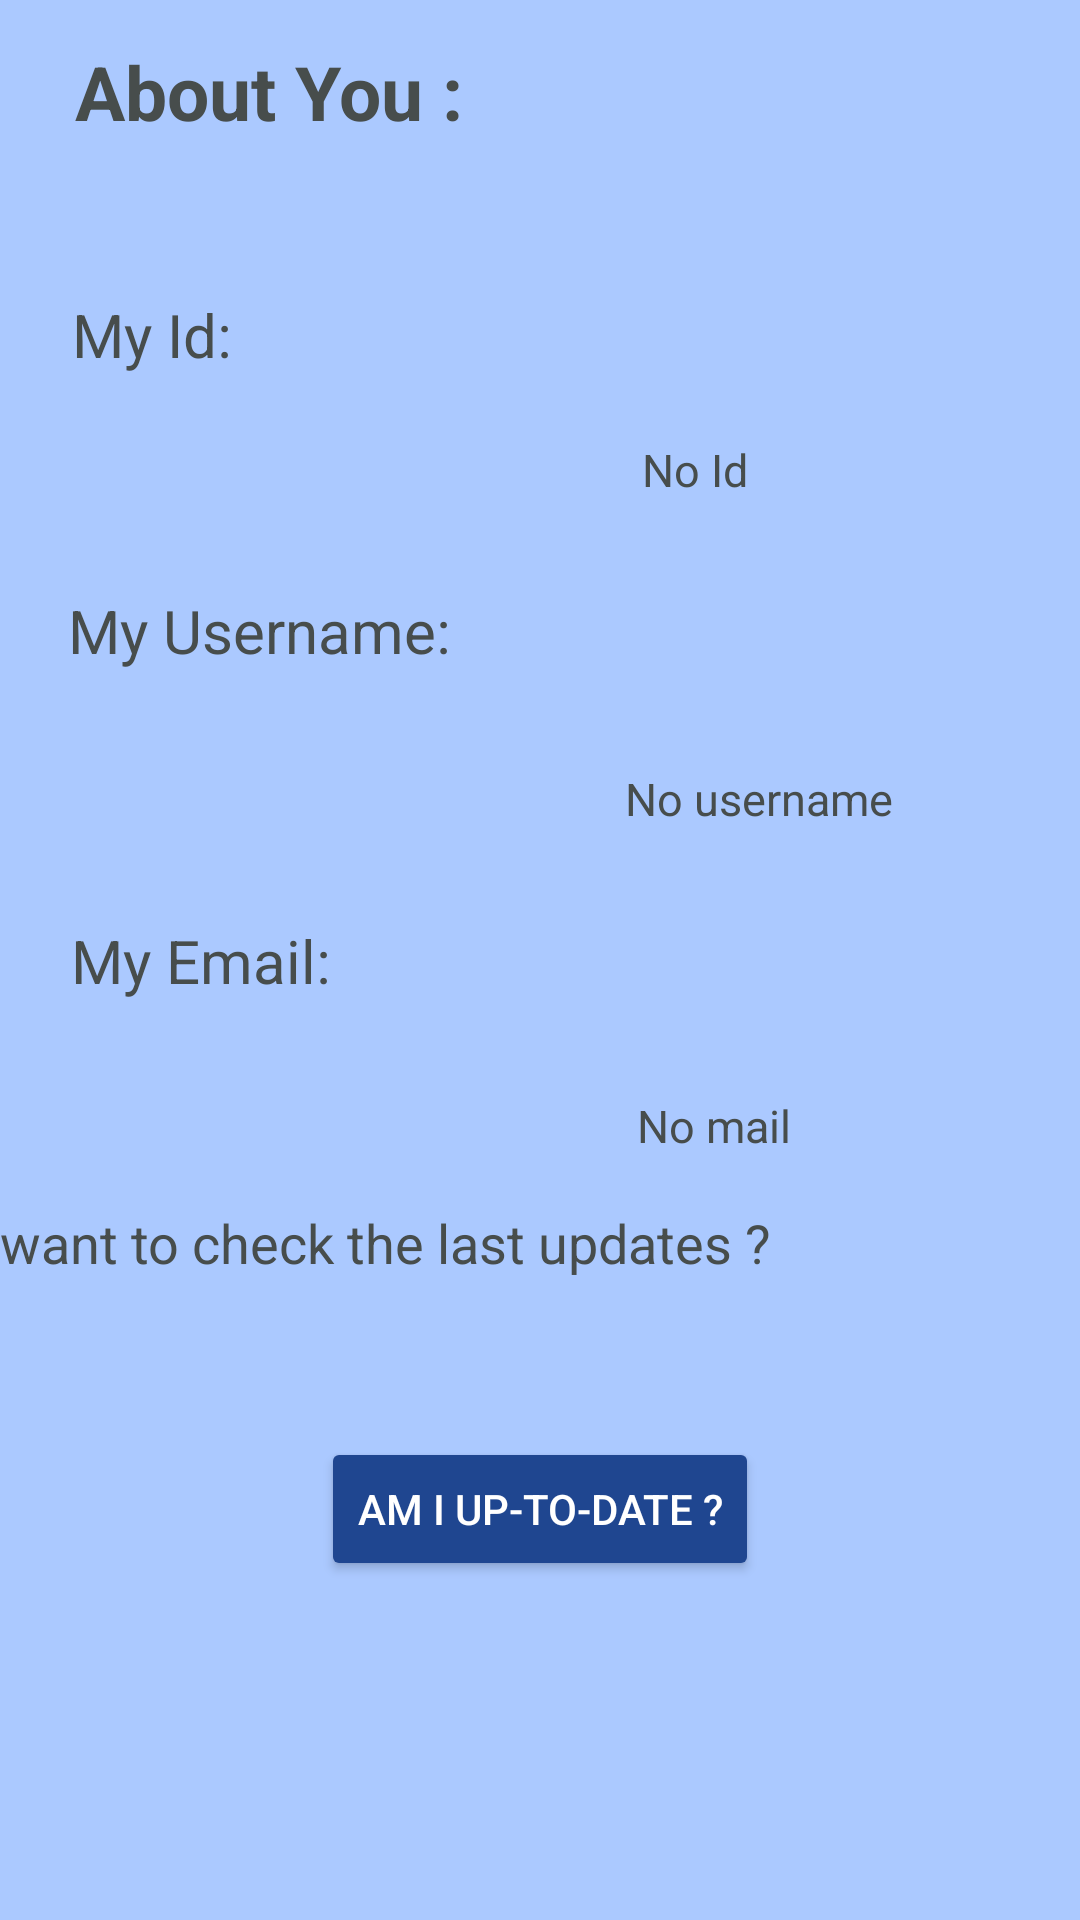

Write the Android layout XML for this screen, with the resource values it uses.
<!-- AndroidManifest.xml: application theme Theme.FOTAAndroid -->
<!-- res/layout/activity_main.xml -->
<?xml version="1.0" encoding="utf-8"?>
<androidx.constraintlayout.widget.ConstraintLayout xmlns:android="http://schemas.android.com/apk/res/android"
    xmlns:app="http://schemas.android.com/apk/res-auto"
    xmlns:tools="http://schemas.android.com/tools"
    android:layout_width="match_parent"
    android:layout_height="match_parent"
    tools:context=".MainActivity"
    android:background="@color/Cyan">

    <Button
        android:id="@+id/uptodatebtn"
        android:layout_width="wrap_content"
        android:layout_height="wrap_content"
        android:backgroundTint="@color/darkBlue"
        android:text="@string/Am_I_Up_To_Date"
        android:textColor="@color/white"
        app:layout_constraintBottom_toBottomOf="parent"
        app:layout_constraintEnd_toEndOf="parent"
        app:layout_constraintStart_toStartOf="parent"
        app:layout_constraintTop_toTopOf="parent"
        app:layout_constraintVertical_bias="0.809" />

    <TextView
        android:id="@+id/textView"
        android:layout_width="383dp"
        android:layout_height="65dp"
        android:text="@string/upToDateText"
        android:textColor="@color/darkGray"
        android:textSize="18sp"
        app:layout_constraintBottom_toBottomOf="parent"
        app:layout_constraintEnd_toEndOf="parent"
        app:layout_constraintHorizontal_bias="0.0"
        app:layout_constraintStart_toStartOf="parent"
        app:layout_constraintTop_toTopOf="parent"
        app:layout_constraintVertical_bias="0.699" />

    <TextView
        android:id="@+id/textView7"
        android:layout_width="322dp"
        android:layout_height="42dp"
        android:text="@string/AboutYou"
        android:textColor="@color/darkGray"
        android:textSize="25sp"
        android:textStyle="bold"
        app:layout_constraintBottom_toBottomOf="parent"
        app:layout_constraintEnd_toEndOf="parent"
        app:layout_constraintHorizontal_bias="0.662"
        app:layout_constraintStart_toStartOf="parent"
        app:layout_constraintTop_toTopOf="parent"
        app:layout_constraintVertical_bias="0.023" />

    <TextView
        android:id="@+id/textView3"
        android:layout_width="wrap_content"
        android:layout_height="wrap_content"
        android:text="@string/MYId"
        android:textColor="@color/darkGray"
        android:textSize="20sp"
        app:layout_constraintBottom_toBottomOf="parent"
        app:layout_constraintEnd_toEndOf="parent"
        app:layout_constraintHorizontal_bias="0.078"
        app:layout_constraintStart_toStartOf="parent"
        app:layout_constraintTop_toTopOf="parent"
        app:layout_constraintVertical_bias="0.16" />


    <TextView
        android:id="@+id/textView4"
        android:layout_width="wrap_content"
        android:layout_height="wrap_content"
        android:text="@string/MyUserName"
        android:textColor="@color/darkGray"
        android:textSize="20sp"
        app:layout_constraintBottom_toBottomOf="parent"
        app:layout_constraintEnd_toEndOf="parent"
        app:layout_constraintHorizontal_bias="0.098"
        app:layout_constraintStart_toStartOf="parent"
        app:layout_constraintTop_toTopOf="parent"
        app:layout_constraintVertical_bias="0.321" />

    <TextView
        android:id="@+id/textView5"
        android:layout_width="wrap_content"
        android:layout_height="wrap_content"
        android:text="@string/MyEmail"
        android:textColor="@color/darkGray"
        android:textSize="20sp"
        app:layout_constraintBottom_toBottomOf="parent"
        app:layout_constraintEnd_toEndOf="parent"
        app:layout_constraintHorizontal_bias="0.086"
        app:layout_constraintStart_toStartOf="parent"
        app:layout_constraintTop_toTopOf="parent" />

    <TextView
        android:id="@+id/editTextId"
        android:layout_width="wrap_content"
        android:layout_height="wrap_content"
        android:text="@string/no_id"
        android:textColor="@color/darkGray"
        android:textIsSelectable="true"
        android:textSize="15sp"
        app:layout_constraintBottom_toBottomOf="parent"
        app:layout_constraintEnd_toEndOf="parent"
        app:layout_constraintHorizontal_bias="0.659"
        app:layout_constraintStart_toStartOf="parent"
        app:layout_constraintTop_toTopOf="parent"
        app:layout_constraintVertical_bias="0.236" />

    <TextView
        android:id="@+id/editTextUserName"
        android:layout_width="wrap_content"
        android:layout_height="wrap_content"
        android:text="@string/no_username"
        android:textColor="@color/darkGray"
        android:textIsSelectable="true"
        android:textSize="15sp"
        app:layout_constraintBottom_toBottomOf="parent"
        app:layout_constraintEnd_toEndOf="parent"
        app:layout_constraintHorizontal_bias="0.77"
        app:layout_constraintStart_toStartOf="parent"
        app:layout_constraintTop_toTopOf="parent"
        app:layout_constraintVertical_bias="0.413" />

    <TextView
        android:id="@+id/editTextEmail"
        android:layout_width="wrap_content"
        android:layout_height="wrap_content"
        android:text="@string/no_mail"
        android:textColor="@color/darkGray"
        android:textIsSelectable="true"
        android:textSize="15sp"
        app:layout_constraintBottom_toBottomOf="parent"
        app:layout_constraintEnd_toEndOf="parent"
        app:layout_constraintHorizontal_bias="0.688"
        app:layout_constraintStart_toStartOf="parent"
        app:layout_constraintTop_toTopOf="parent"
        app:layout_constraintVertical_bias="0.589" />


</androidx.constraintlayout.widget.ConstraintLayout>
<!-- resources referenced by this layout -->
<resources>
  <color name="Cyan">#ABC9FF</color>
  <color name="darkBlue">#1F4690</color>
  <color name="darkGray">#474D4C</color>
  <color name="white">#FFFFFFFF</color>
  <string name="AboutYou">About You :</string>
  <string name="Am_I_Up_To_Date">Am I Up-To-Date ?</string>
  <string name="MYId">My Id:</string>
  <string name="MyEmail">My Email:</string>
  <string name="MyUserName">My Username:</string>
  <string name="no_id">No Id</string>
  <string name="no_mail">No mail</string>
  <string name="no_username">No username</string>
  <string name="upToDateText">want to check the last updates ?</string>
  <style name="Theme.FOTAAndroid" parent="Theme.MaterialComponents.DayNight.DarkActionBar">
          
          <item name="colorPrimary">@color/purple_500</item>
          <item name="colorPrimaryVariant">@color/purple_700</item>
          <item name="colorOnPrimary">@color/white</item>
          
          <item name="colorSecondary">@color/teal_200</item>
          <item name="colorSecondaryVariant">@color/teal_700</item>
          <item name="colorOnSecondary">@color/black</item>
          
          <item name="android:statusBarColor" tools:targetApi="l">?attr/colorPrimaryVariant</item>
          
      </style>
  <color name="purple_500">#FF6200EE</color>
  <color name="purple_700">#FF3700B3</color>
  <color name="teal_200">#FF03DAC5</color>
  <color name="teal_700">#FF018786</color>
  <color name="black">#FF000000</color>
</resources>
